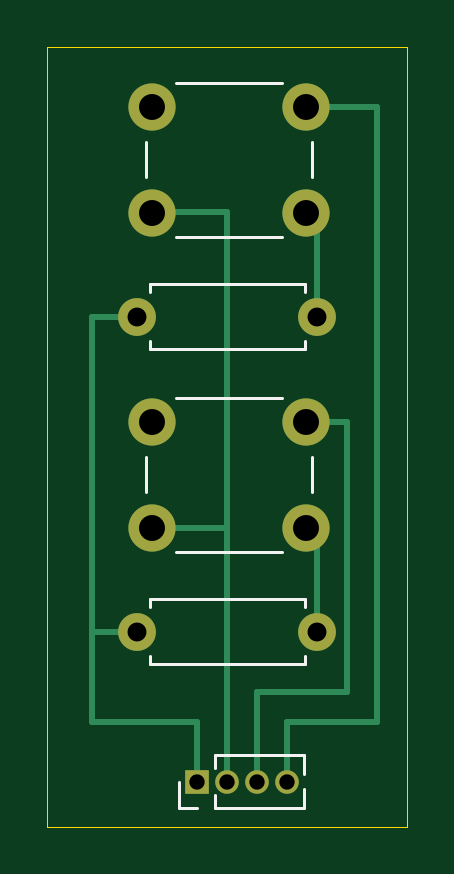
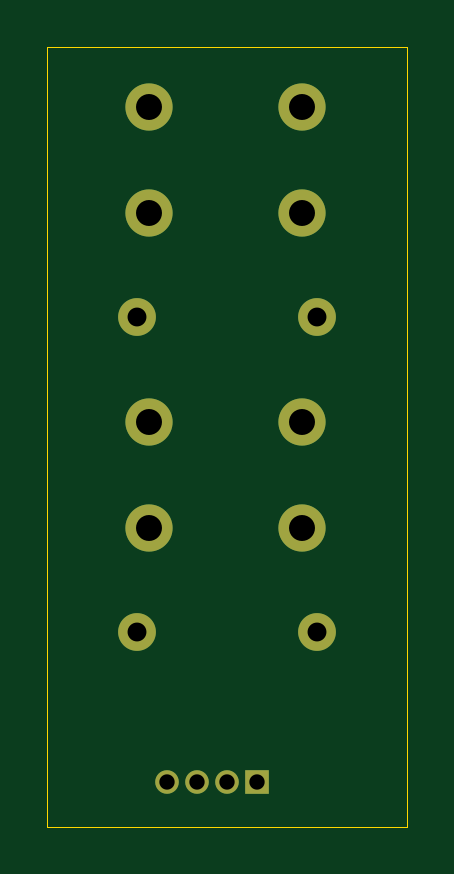
Circuit board: 11 layer files. Board 15.2 x 33.0 mm.
- bottom_copper: buttons-B_Cu.gbr (1560 bytes)
- bottom_mask: buttons-B_Mask.gbr (1143 bytes)
- paste: buttons-B_Paste.gbr (473 bytes)
- bottom_silk: buttons-B_SilkS.gbr (474 bytes)
- outline: buttons-Edge_Cuts.gbr (756 bytes)
- top_copper: buttons-F_Cu.gbr (2990 bytes)
- top_mask: buttons-F_Mask.gbr (1143 bytes)
- paste: buttons-F_Paste.gbr (473 bytes)
- top_silk: buttons-F_SilkS.gbr (1944 bytes)
- drill: buttons-NPTH.drl (282 bytes)
- drill: buttons-PTH.drl (551 bytes)

=== bottom_copper: buttons-B_Cu.gbr ===
%TF.GenerationSoftware,KiCad,Pcbnew,(5.1.7)-1*%
%TF.CreationDate,2020-10-26T18:39:22+01:00*%
%TF.ProjectId,buttons,62757474-6f6e-4732-9e6b-696361645f70,rev?*%
%TF.SameCoordinates,Original*%
%TF.FileFunction,Copper,L2,Bot*%
%TF.FilePolarity,Positive*%
%FSLAX46Y46*%
G04 Gerber Fmt 4.6, Leading zero omitted, Abs format (unit mm)*
G04 Created by KiCad (PCBNEW (5.1.7)-1) date 2020-10-26 18:39:22*
%MOMM*%
%LPD*%
G01*
G04 APERTURE LIST*
%TA.AperFunction,ComponentPad*%
%ADD10O,1.000000X1.000000*%
%TD*%
%TA.AperFunction,ComponentPad*%
%ADD11R,1.000000X1.000000*%
%TD*%
%TA.AperFunction,ComponentPad*%
%ADD12C,2.000000*%
%TD*%
%TA.AperFunction,ComponentPad*%
%ADD13O,1.600000X1.600000*%
%TD*%
%TA.AperFunction,ComponentPad*%
%ADD14C,1.600000*%
%TD*%
G04 APERTURE END LIST*
D10*
%TO.P, ,4*%
%TO.N,N/C*%
X63500000Y-64770000D03*
%TO.P, ,3*%
X62230000Y-64770000D03*
%TO.P, ,2*%
X60960000Y-64770000D03*
D11*
%TO.P, ,1*%
X59690000Y-64770000D03*
%TD*%
D12*
%TO.P, ,1*%
%TO.N,N/C*%
X64285000Y-36195000D03*
%TO.P, ,2*%
X64285000Y-40695000D03*
%TO.P, ,1*%
X57785000Y-36195000D03*
%TO.P, ,2*%
X57785000Y-40695000D03*
%TD*%
D13*
%TO.P, ,2*%
%TO.N,N/C*%
X64770000Y-45085000D03*
D14*
%TO.P, ,1*%
X57150000Y-45085000D03*
%TD*%
D13*
%TO.P, ,2*%
%TO.N,N/C*%
X64770000Y-58420000D03*
D14*
%TO.P, ,1*%
X57150000Y-58420000D03*
%TD*%
D12*
%TO.P, ,1*%
%TO.N,N/C*%
X64285000Y-49530000D03*
%TO.P, ,2*%
X64285000Y-54030000D03*
%TO.P, ,1*%
X57785000Y-49530000D03*
%TO.P, ,2*%
X57785000Y-54030000D03*
%TD*%
M02*

=== bottom_mask: buttons-B_Mask.gbr ===
%TF.GenerationSoftware,KiCad,Pcbnew,(5.1.7)-1*%
%TF.CreationDate,2020-10-26T18:39:22+01:00*%
%TF.ProjectId,buttons,62757474-6f6e-4732-9e6b-696361645f70,rev?*%
%TF.SameCoordinates,Original*%
%TF.FileFunction,Soldermask,Bot*%
%TF.FilePolarity,Negative*%
%FSLAX46Y46*%
G04 Gerber Fmt 4.6, Leading zero omitted, Abs format (unit mm)*
G04 Created by KiCad (PCBNEW (5.1.7)-1) date 2020-10-26 18:39:22*
%MOMM*%
%LPD*%
G01*
G04 APERTURE LIST*
%ADD10O,1.000000X1.000000*%
%ADD11R,1.000000X1.000000*%
%ADD12C,2.000000*%
%ADD13O,1.600000X1.600000*%
%ADD14C,1.600000*%
G04 APERTURE END LIST*
D10*
%TO.C, *%
X63500000Y-64770000D03*
X62230000Y-64770000D03*
X60960000Y-64770000D03*
D11*
X59690000Y-64770000D03*
%TD*%
D12*
%TO.C, *%
X64285000Y-36195000D03*
X64285000Y-40695000D03*
X57785000Y-36195000D03*
X57785000Y-40695000D03*
%TD*%
D13*
%TO.C, *%
X64770000Y-45085000D03*
D14*
X57150000Y-45085000D03*
%TD*%
D13*
%TO.C, *%
X64770000Y-58420000D03*
D14*
X57150000Y-58420000D03*
%TD*%
D12*
%TO.C, *%
X64285000Y-49530000D03*
X64285000Y-54030000D03*
X57785000Y-49530000D03*
X57785000Y-54030000D03*
%TD*%
M02*

=== paste: buttons-B_Paste.gbr ===
%TF.GenerationSoftware,KiCad,Pcbnew,(5.1.7)-1*%
%TF.CreationDate,2020-10-26T18:39:22+01:00*%
%TF.ProjectId,buttons,62757474-6f6e-4732-9e6b-696361645f70,rev?*%
%TF.SameCoordinates,Original*%
%TF.FileFunction,Paste,Bot*%
%TF.FilePolarity,Positive*%
%FSLAX46Y46*%
G04 Gerber Fmt 4.6, Leading zero omitted, Abs format (unit mm)*
G04 Created by KiCad (PCBNEW (5.1.7)-1) date 2020-10-26 18:39:22*
%MOMM*%
%LPD*%
G01*
G04 APERTURE LIST*
G04 APERTURE END LIST*
M02*

=== bottom_silk: buttons-B_SilkS.gbr ===
%TF.GenerationSoftware,KiCad,Pcbnew,(5.1.7)-1*%
%TF.CreationDate,2020-10-26T18:39:22+01:00*%
%TF.ProjectId,buttons,62757474-6f6e-4732-9e6b-696361645f70,rev?*%
%TF.SameCoordinates,Original*%
%TF.FileFunction,Legend,Bot*%
%TF.FilePolarity,Positive*%
%FSLAX46Y46*%
G04 Gerber Fmt 4.6, Leading zero omitted, Abs format (unit mm)*
G04 Created by KiCad (PCBNEW (5.1.7)-1) date 2020-10-26 18:39:22*
%MOMM*%
%LPD*%
G01*
G04 APERTURE LIST*
G04 APERTURE END LIST*
M02*

=== outline: buttons-Edge_Cuts.gbr ===
%TF.GenerationSoftware,KiCad,Pcbnew,(5.1.7)-1*%
%TF.CreationDate,2020-10-26T18:39:22+01:00*%
%TF.ProjectId,buttons,62757474-6f6e-4732-9e6b-696361645f70,rev?*%
%TF.SameCoordinates,Original*%
%TF.FileFunction,Profile,NP*%
%FSLAX46Y46*%
G04 Gerber Fmt 4.6, Leading zero omitted, Abs format (unit mm)*
G04 Created by KiCad (PCBNEW (5.1.7)-1) date 2020-10-26 18:39:22*
%MOMM*%
%LPD*%
G01*
G04 APERTURE LIST*
%TA.AperFunction,Profile*%
%ADD10C,0.050000*%
%TD*%
G04 APERTURE END LIST*
D10*
X53340000Y-33655000D02*
X53340000Y-66675000D01*
X53975000Y-33655000D02*
X53340000Y-33655000D01*
X68580000Y-33655000D02*
X53975000Y-33655000D01*
X68580000Y-66675000D02*
X68580000Y-33655000D01*
X53340000Y-66675000D02*
X68580000Y-66675000D01*
M02*

=== top_copper: buttons-F_Cu.gbr ===
%TF.GenerationSoftware,KiCad,Pcbnew,(5.1.7)-1*%
%TF.CreationDate,2020-10-26T18:39:22+01:00*%
%TF.ProjectId,buttons,62757474-6f6e-4732-9e6b-696361645f70,rev?*%
%TF.SameCoordinates,Original*%
%TF.FileFunction,Copper,L1,Top*%
%TF.FilePolarity,Positive*%
%FSLAX46Y46*%
G04 Gerber Fmt 4.6, Leading zero omitted, Abs format (unit mm)*
G04 Created by KiCad (PCBNEW (5.1.7)-1) date 2020-10-26 18:39:22*
%MOMM*%
%LPD*%
G01*
G04 APERTURE LIST*
%TA.AperFunction,ComponentPad*%
%ADD10O,1.000000X1.000000*%
%TD*%
%TA.AperFunction,ComponentPad*%
%ADD11R,1.000000X1.000000*%
%TD*%
%TA.AperFunction,ComponentPad*%
%ADD12C,2.000000*%
%TD*%
%TA.AperFunction,ComponentPad*%
%ADD13O,1.600000X1.600000*%
%TD*%
%TA.AperFunction,ComponentPad*%
%ADD14C,1.600000*%
%TD*%
%TA.AperFunction,Conductor*%
%ADD15C,0.250000*%
%TD*%
G04 APERTURE END LIST*
D10*
%TO.P, ,4*%
%TO.N,N/C*%
X63500000Y-64770000D03*
%TO.P, ,3*%
X62230000Y-64770000D03*
%TO.P, ,2*%
X60960000Y-64770000D03*
D11*
%TO.P, ,1*%
X59690000Y-64770000D03*
%TD*%
D12*
%TO.P, ,1*%
%TO.N,N/C*%
X64285000Y-36195000D03*
%TO.P, ,2*%
X64285000Y-40695000D03*
%TO.P, ,1*%
X57785000Y-36195000D03*
%TO.P, ,2*%
X57785000Y-40695000D03*
%TD*%
D13*
%TO.P, ,2*%
%TO.N,N/C*%
X64770000Y-45085000D03*
D14*
%TO.P, ,1*%
X57150000Y-45085000D03*
%TD*%
D13*
%TO.P, ,2*%
%TO.N,N/C*%
X64770000Y-58420000D03*
D14*
%TO.P, ,1*%
X57150000Y-58420000D03*
%TD*%
D12*
%TO.P, ,1*%
%TO.N,N/C*%
X64285000Y-49530000D03*
%TO.P, ,2*%
X64285000Y-54030000D03*
%TO.P, ,1*%
X57785000Y-49530000D03*
%TO.P, ,2*%
X57785000Y-54030000D03*
%TD*%
D15*
%TO.N,*%
X64135000Y-54180000D02*
X64285000Y-54030000D01*
X57730000Y-53975000D02*
X57785000Y-54030000D01*
X66040000Y-49530000D02*
X64285000Y-49530000D01*
X57730000Y-40640000D02*
X57785000Y-40695000D01*
X64135000Y-40845000D02*
X64285000Y-40695000D01*
X64770000Y-41180000D02*
X64285000Y-40695000D01*
X64770000Y-45085000D02*
X64770000Y-41180000D01*
X64770000Y-54515000D02*
X64285000Y-54030000D01*
X64770000Y-58420000D02*
X64770000Y-54515000D01*
X62230000Y-62230000D02*
X62230000Y-60960000D01*
X66040000Y-60960000D02*
X66040000Y-49530000D01*
X62230000Y-60960000D02*
X66040000Y-60960000D01*
X67310000Y-62230000D02*
X67310000Y-36195000D01*
X67310000Y-36195000D02*
X64285000Y-36195000D01*
X67310000Y-62230000D02*
X63500000Y-62230000D01*
X57785000Y-54030000D02*
X60905000Y-54030000D01*
X55245000Y-45085000D02*
X57150000Y-45085000D01*
X55245000Y-62230000D02*
X55245000Y-45085000D01*
X59690000Y-62230000D02*
X55245000Y-62230000D01*
X57150000Y-58420000D02*
X55245000Y-58420000D01*
X59690000Y-62230000D02*
X59690000Y-64770000D01*
X60960000Y-40640000D02*
X60960000Y-62230000D01*
X60960000Y-62230000D02*
X60960000Y-64770000D01*
X57840000Y-40640000D02*
X60960000Y-40640000D01*
X57785000Y-40695000D02*
X57840000Y-40640000D01*
X62230000Y-62230000D02*
X62230000Y-64770000D01*
X63500000Y-62230000D02*
X63500000Y-64770000D01*
%TD*%
M02*

=== top_mask: buttons-F_Mask.gbr ===
%TF.GenerationSoftware,KiCad,Pcbnew,(5.1.7)-1*%
%TF.CreationDate,2020-10-26T18:39:22+01:00*%
%TF.ProjectId,buttons,62757474-6f6e-4732-9e6b-696361645f70,rev?*%
%TF.SameCoordinates,Original*%
%TF.FileFunction,Soldermask,Top*%
%TF.FilePolarity,Negative*%
%FSLAX46Y46*%
G04 Gerber Fmt 4.6, Leading zero omitted, Abs format (unit mm)*
G04 Created by KiCad (PCBNEW (5.1.7)-1) date 2020-10-26 18:39:22*
%MOMM*%
%LPD*%
G01*
G04 APERTURE LIST*
%ADD10O,1.000000X1.000000*%
%ADD11R,1.000000X1.000000*%
%ADD12C,2.000000*%
%ADD13O,1.600000X1.600000*%
%ADD14C,1.600000*%
G04 APERTURE END LIST*
D10*
%TO.C, *%
X63500000Y-64770000D03*
X62230000Y-64770000D03*
X60960000Y-64770000D03*
D11*
X59690000Y-64770000D03*
%TD*%
D12*
%TO.C, *%
X64285000Y-36195000D03*
X64285000Y-40695000D03*
X57785000Y-36195000D03*
X57785000Y-40695000D03*
%TD*%
D13*
%TO.C, *%
X64770000Y-45085000D03*
D14*
X57150000Y-45085000D03*
%TD*%
D13*
%TO.C, *%
X64770000Y-58420000D03*
D14*
X57150000Y-58420000D03*
%TD*%
D12*
%TO.C, *%
X64285000Y-49530000D03*
X64285000Y-54030000D03*
X57785000Y-49530000D03*
X57785000Y-54030000D03*
%TD*%
M02*

=== paste: buttons-F_Paste.gbr ===
%TF.GenerationSoftware,KiCad,Pcbnew,(5.1.7)-1*%
%TF.CreationDate,2020-10-26T18:39:22+01:00*%
%TF.ProjectId,buttons,62757474-6f6e-4732-9e6b-696361645f70,rev?*%
%TF.SameCoordinates,Original*%
%TF.FileFunction,Paste,Top*%
%TF.FilePolarity,Positive*%
%FSLAX46Y46*%
G04 Gerber Fmt 4.6, Leading zero omitted, Abs format (unit mm)*
G04 Created by KiCad (PCBNEW (5.1.7)-1) date 2020-10-26 18:39:22*
%MOMM*%
%LPD*%
G01*
G04 APERTURE LIST*
G04 APERTURE END LIST*
M02*

=== top_silk: buttons-F_SilkS.gbr ===
%TF.GenerationSoftware,KiCad,Pcbnew,(5.1.7)-1*%
%TF.CreationDate,2020-10-26T18:39:22+01:00*%
%TF.ProjectId,buttons,62757474-6f6e-4732-9e6b-696361645f70,rev?*%
%TF.SameCoordinates,Original*%
%TF.FileFunction,Legend,Top*%
%TF.FilePolarity,Positive*%
%FSLAX46Y46*%
G04 Gerber Fmt 4.6, Leading zero omitted, Abs format (unit mm)*
G04 Created by KiCad (PCBNEW (5.1.7)-1) date 2020-10-26 18:39:22*
%MOMM*%
%LPD*%
G01*
G04 APERTURE LIST*
%ADD10C,0.120000*%
%ADD11C,0.150000*%
G04 APERTURE END LIST*
D10*
%TO.C, *%
X58930000Y-65880000D02*
X58930000Y-64770000D01*
X59690000Y-65880000D02*
X58930000Y-65880000D01*
X60450000Y-64206529D02*
X60450000Y-63660000D01*
X60450000Y-65880000D02*
X60450000Y-65333471D01*
X60450000Y-63660000D02*
X64195000Y-63660000D01*
X60450000Y-65880000D02*
X64195000Y-65880000D01*
X64195000Y-64462470D02*
X64195000Y-63660000D01*
X64195000Y-65880000D02*
X64195000Y-65077530D01*
X64535000Y-39195000D02*
X64535000Y-37695000D01*
X63285000Y-35195000D02*
X58785000Y-35195000D01*
X57535000Y-37695000D02*
X57535000Y-39195000D01*
X58785000Y-41695000D02*
X63285000Y-41695000D01*
X64230000Y-46455000D02*
X64230000Y-46125000D01*
X57690000Y-46455000D02*
X64230000Y-46455000D01*
X57690000Y-46125000D02*
X57690000Y-46455000D01*
X64230000Y-43715000D02*
X64230000Y-44045000D01*
X57690000Y-43715000D02*
X64230000Y-43715000D01*
X57690000Y-44045000D02*
X57690000Y-43715000D01*
X64230000Y-59790000D02*
X64230000Y-59460000D01*
X57690000Y-59790000D02*
X64230000Y-59790000D01*
X57690000Y-59460000D02*
X57690000Y-59790000D01*
X64230000Y-57050000D02*
X64230000Y-57380000D01*
X57690000Y-57050000D02*
X64230000Y-57050000D01*
X57690000Y-57380000D02*
X57690000Y-57050000D01*
X64535000Y-52530000D02*
X64535000Y-51030000D01*
X63285000Y-48530000D02*
X58785000Y-48530000D01*
X57535000Y-51030000D02*
X57535000Y-52530000D01*
X58785000Y-55030000D02*
X63285000Y-55030000D01*
D11*
%TD*%
M02*

=== drill: buttons-NPTH.drl ===
M48
; DRILL file {KiCad (5.1.7)-1} date 10/26/20 18:39:21
; FORMAT={-:-/ absolute / inch / decimal}
; #@! TF.CreationDate,2020-10-26T18:39:21+01:00
; #@! TF.GenerationSoftware,Kicad,Pcbnew,(5.1.7)-1
; #@! TF.FileFunction,NonPlated,1,2,NPTH
FMAT,2
INCH
%
G90
G05
T0
M30

=== drill: buttons-PTH.drl ===
M48
; DRILL file {KiCad (5.1.7)-1} date 10/26/20 18:39:21
; FORMAT={-:-/ absolute / inch / decimal}
; #@! TF.CreationDate,2020-10-26T18:39:21+01:00
; #@! TF.GenerationSoftware,Kicad,Pcbnew,(5.1.7)-1
; #@! TF.FileFunction,Plated,1,2,PTH
FMAT,2
INCH
T1C0.0256
T2C0.0315
T3C0.0433
%
G90
G05
T1
X2.35Y-2.55
X2.4Y-2.55
X2.45Y-2.55
X2.5Y-2.55
T2
X2.25Y-1.775
X2.55Y-1.775
X2.25Y-2.3
X2.55Y-2.3
T3
X2.275Y-1.95
X2.275Y-2.1272
X2.5309Y-1.95
X2.5309Y-2.1272
X2.275Y-1.425
X2.275Y-1.6022
X2.5309Y-1.425
X2.5309Y-1.6022
T0
M30

